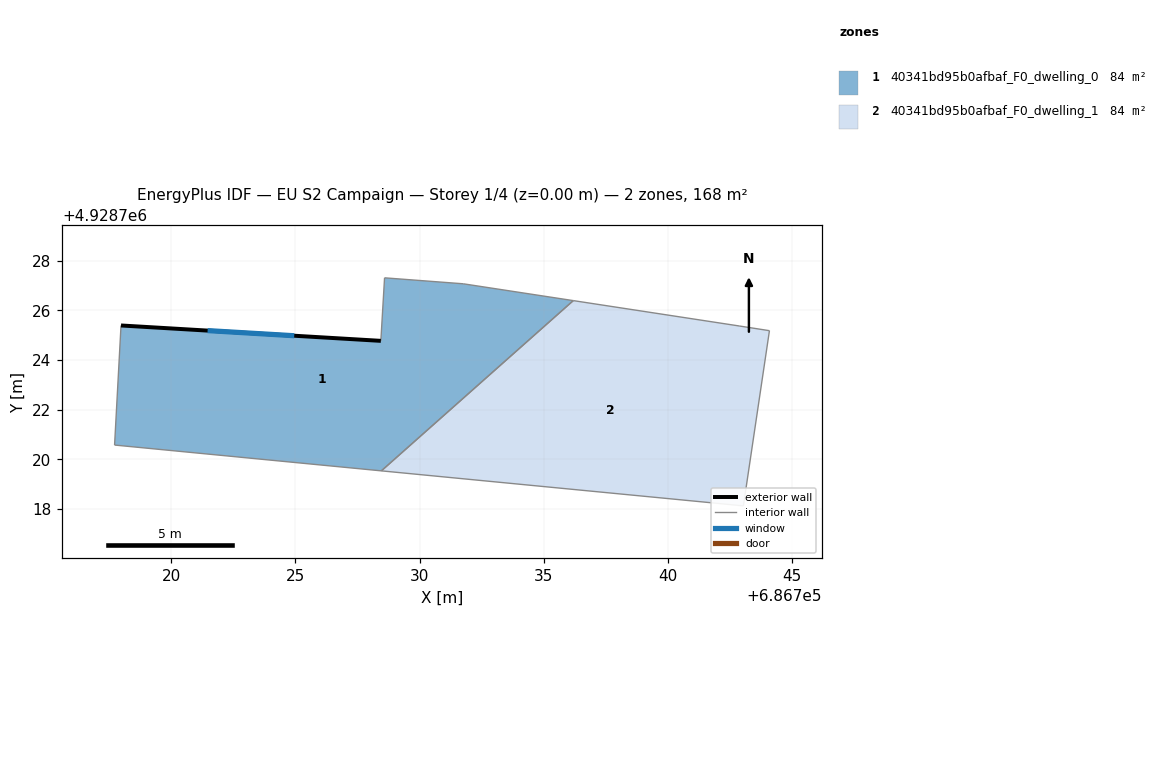
=== STOREY PLAN SPEC (per zone: floor XY polygon, exterior-wall plan segments, windows/doors) ===
zone 1: 40341bd95b0afbaf_F0_dwelling_0  (84.1 m²)
  floor: (686736.19, 4928726.39) (686731.76, 4928727.07) (686728.59, 4928727.31) (686728.44, 4928724.77) (686717.97, 4928725.39) (686717.71, 4928720.57) (686728.46, 4928719.53)
  exterior wall: (686717.97, 4928725.39) – (686728.44, 4928724.77)  [10.5 m]
    window: (686721.46, 4928725.18) – (686724.95, 4928724.98)  [3.5 m²]
  interior walls: 6
zone 2: 40341bd95b0afbaf_F0_dwelling_1  (84.1 m²)
  floor: (686743.05, 4928718.12) (686744.10, 4928725.18) (686742.88, 4928725.37) (686736.19, 4928726.39) (686728.46, 4928719.53)
  interior walls: 5

=== DERIVED (storey summary) ===
Building: EU S2 Campaign
Storey: 1 of 4  (floor level z = 0.00 m)
Storey gross floor area: 168.1 m²
Zones on this storey: 2
  - 40341bd95b0afbaf_F0_dwelling_0: floor 84.1 m²; exterior wall 10.5 m (31.5 m²); 1 window(s) 3.5 m²; WWR 11.1%
  - 40341bd95b0afbaf_F0_dwelling_1: floor 84.1 m²
Zone adjacency (shared interzone walls):
  - 40341bd95b0afbaf_F0_dwelling_0 ↔ 40341bd95b0afbaf_F0_dwelling_1